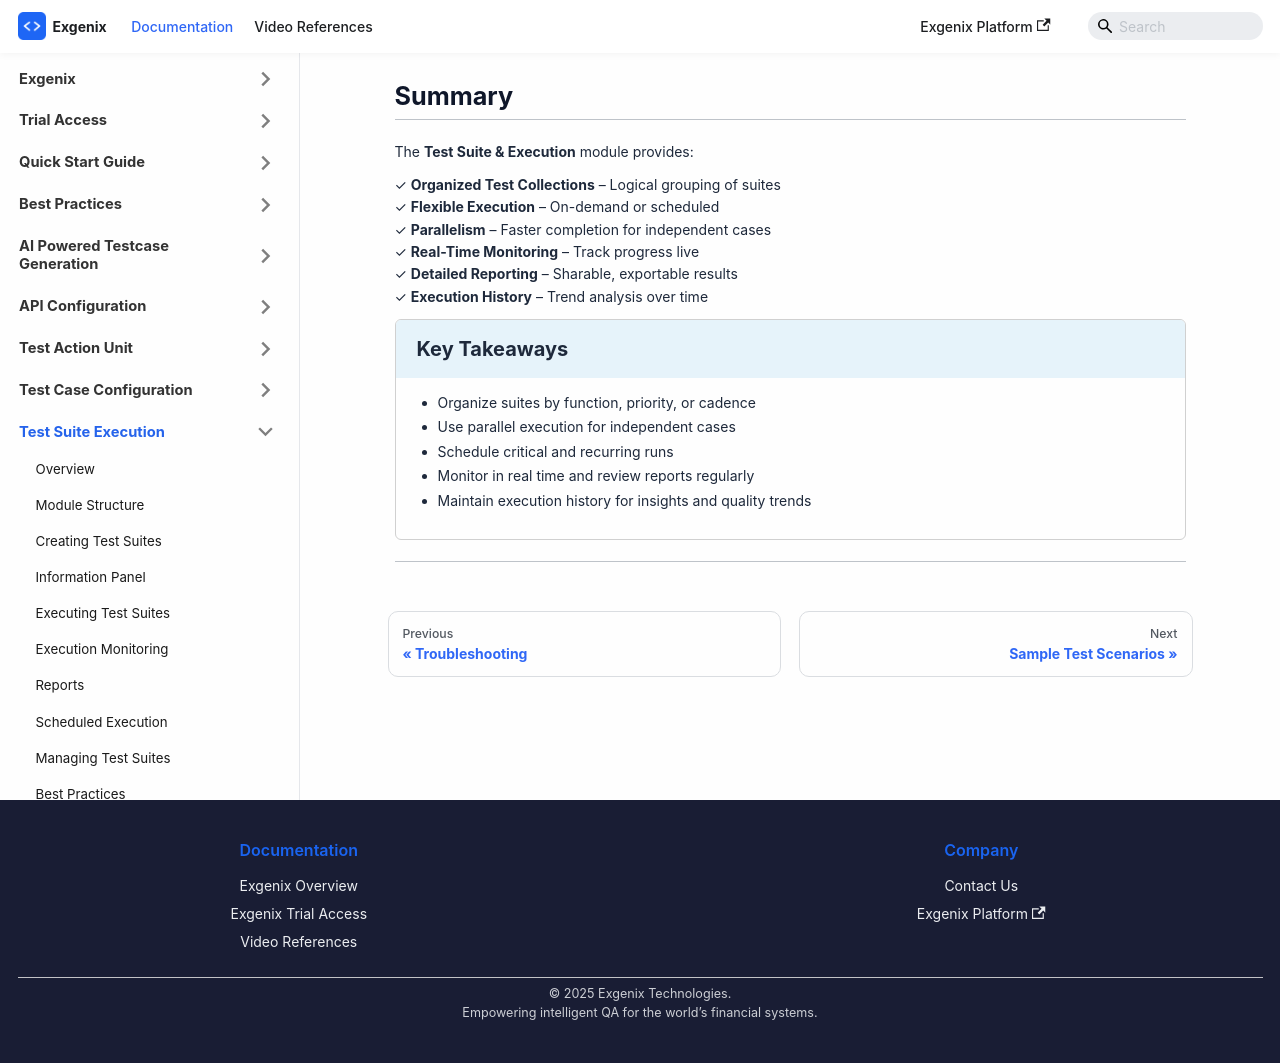

repository: pramod915899/exgenix-docs · page: docs/test-suite-execution/summary.html · generator: docusaurus

---
id: summary
title: 'Summary'
sidebar_position: 14
hide_table_of_contents: true
sidebar_label: Summary
slug: /test-suite-execution/summary
description: 'Summary of Test Suite & Execution module'
---

# Summary

---

The **Test Suite & Execution** module provides:

✓ **Organized Test Collections** – Logical grouping of suites  
✓ **Flexible Execution** – On-demand or scheduled  
✓ **Parallelism** – Faster completion for independent cases  
✓ **Real-Time Monitoring** – Track progress live  
✓ **Detailed Reporting** – Sharable, exportable results  
✓ **Execution History** – Trend analysis over time  

<div class="takeaway-panel">
  <div class="panel-header"><strong>Key Takeaways</strong></div>
  <div class="panel-body">
        - Organize suites by function, priority, or cadence
        - Use parallel execution for independent cases
        - Schedule critical and recurring runs
        - Monitor in real time and review reports regularly
        - Maintain execution history for insights and quality trends
  </div>
</div>

---
